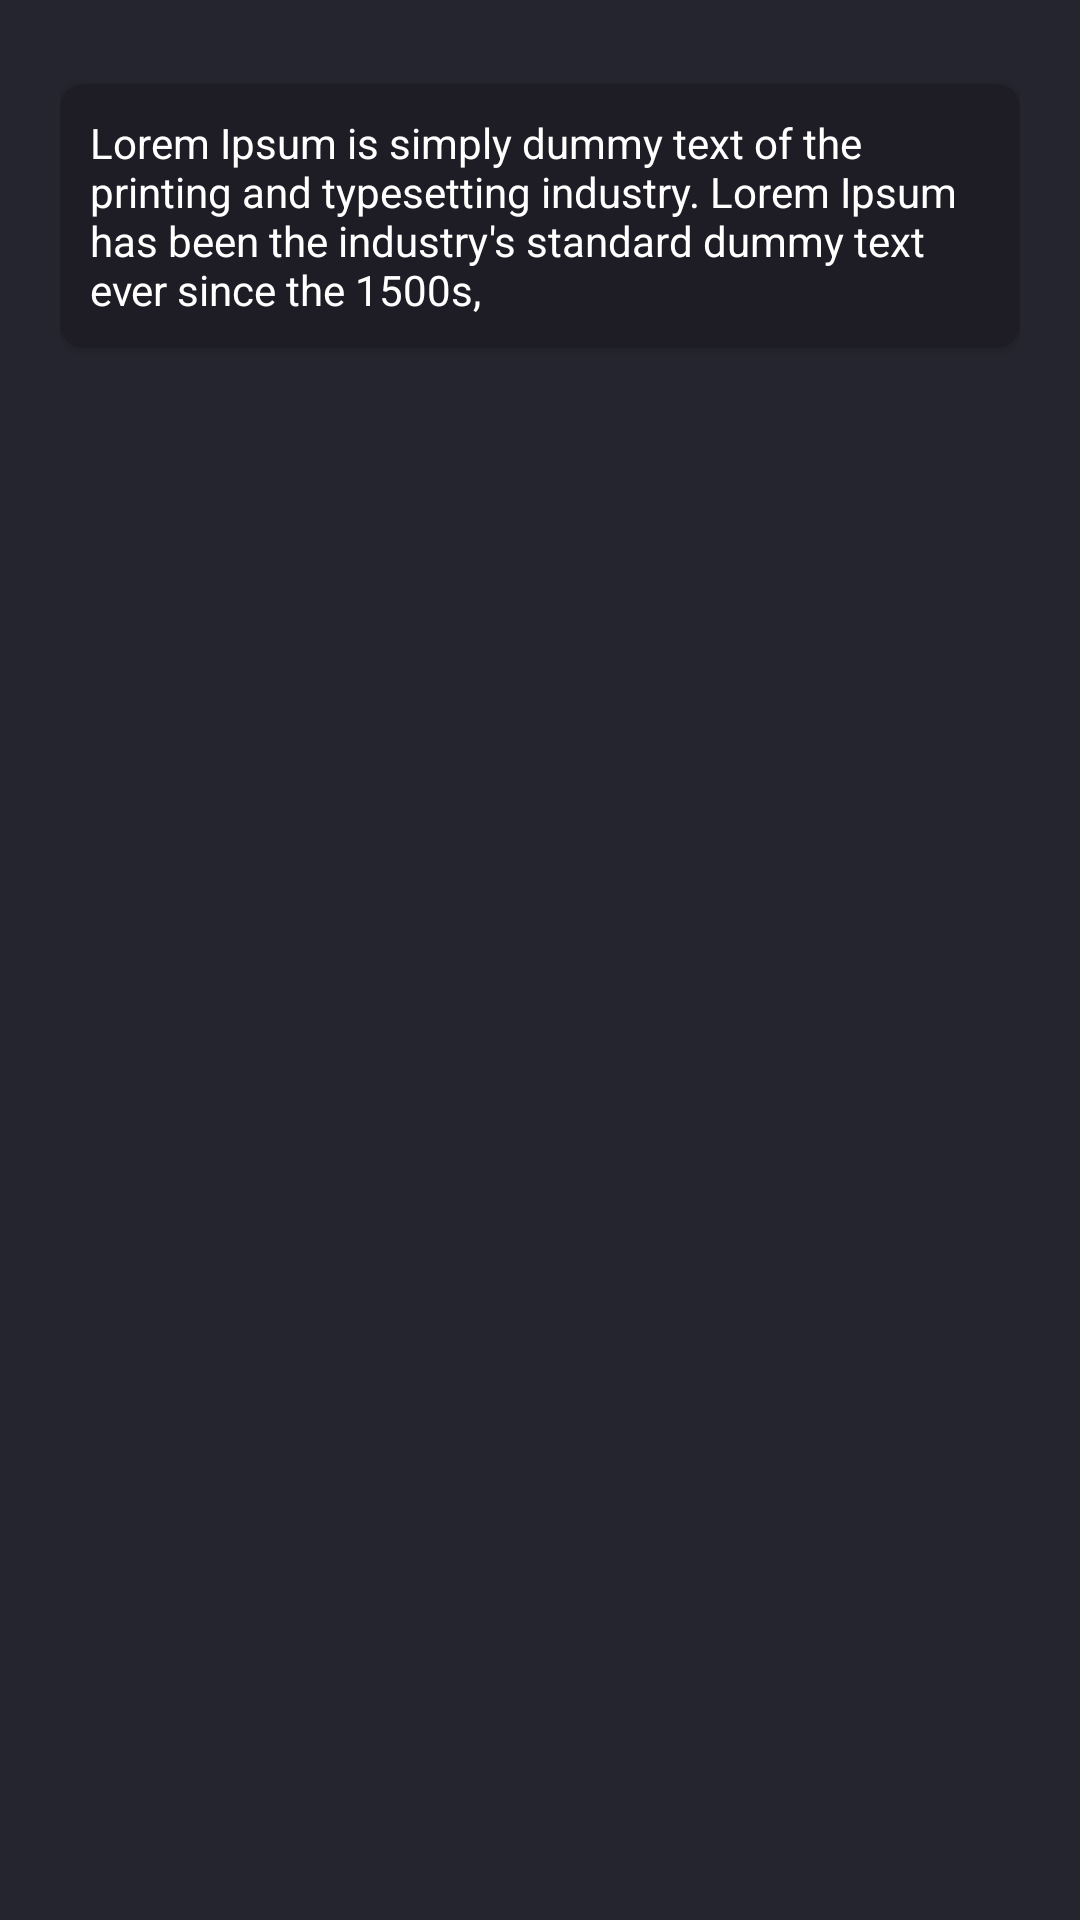

Write the Android layout XML for this screen, with the resource values it uses.
<!-- AndroidManifest.xml: application theme AppThemeToolBar -->
<!-- res/layout/active_desk_fragment.xml -->
<?xml version="1.0" encoding="utf-8"?>
<RelativeLayout
    xmlns:android="http://schemas.android.com/apk/res/android"
    xmlns:app="http://schemas.android.com/apk/res-auto"
    xmlns:tools="http://schemas.android.com/tools"
    android:id="@+id/active_desk_fragment"
    android:orientation="vertical"
    android:layout_width="match_parent"
    android:layout_height="match_parent"
    android:background="?attr/colorPrimary"
    android:padding="20dp">

    <android.support.v4.widget.NestedScrollView
        android:layout_width="match_parent"
        android:layout_height="match_parent">

        <LinearLayout
            android:layout_width="match_parent"
            android:layout_height="wrap_content">

            <android.support.v7.widget.CardView
            android:id="@+id/card_in_active_desk_column"
            android:layout_width="wrap_content"
            android:layout_height="wrap_content"
            android:layout_marginBottom="8dp"
            android:layout_marginTop="8dp"
            app:cardBackgroundColor="#1E1D25"
            app:cardCornerRadius="8dp">
            <TextView
                android:layout_width="wrap_content"
                android:layout_height="wrap_content"
                android:layout_margin="10dp"
                android:textColor="#FFFFFF"
                android:text="Lorem Ipsum is simply dummy text of the printing and typesetting industry. Lorem Ipsum has been the industry's standard dummy text ever since the 1500s,"></TextView>

            </android.support.v7.widget.CardView>
        </LinearLayout>
    </android.support.v4.widget.NestedScrollView>


</RelativeLayout>
<!-- resources referenced by this layout -->
<resources>
  <style name="AppThemeToolBar" parent="Theme.AppCompat.Light.NoActionBar">
          
          <item name="colorPrimary">#25252F</item>
          
          <item name="colorPrimaryDark">#25252F</item>
          
          <item name="colorAccent">#FF4081</item>
      </style>
</resources>
